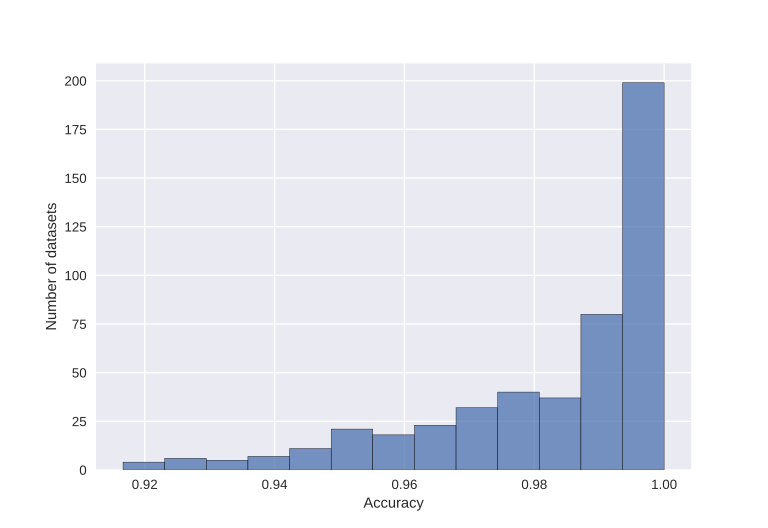

The file beside this chart, header and first rows:
, accuracy, dataset, database
0, 0.99, Bacillus_1ZARG, eggnog
1, 0.9633, Bacillus_1ZART, eggnog
2, 0.99, Bacillus_1ZAS4, eggnog
3, 0.9867, Bacillus_1ZAXF, eggnog
4, 1.0, Bacillus_1ZAYH, eggnog
5, 1.0, Bacillus_1ZB8G, eggnog
6, 1.0, Bacillus_1ZB8K, eggnog
7, 0.97, Bacillus_1ZBRJ, eggnog
8, 0.9833, Bacillus_1ZC1Z, eggnog
9, 1.0, Bacillus_1ZC31, eggnog
10, 0.9933, Bacillus_1ZC4R, eggnog
11, 1.0, Bacillus_1ZCEM, eggnog
12, 0.9967, Bacillus_1ZD65, eggnog
13, 1.0, Bacillus_1ZDK0, eggnog
14, 1.0, Bacillus_1ZDP7, eggnog
15, 1.0, Bacillus_1ZEBR, eggnog
16, 1.0, Bacillus_1ZEIJ, eggnog
17, 1.0, Bacillus_1ZES9, eggnog
18, 1.0, Bacillus_1ZEZQ, eggnog
19, 1.0, Bacillus_1ZPVT, eggnog
20, 0.9833, Bacillus_1ZQHG, eggnog
21, 0.9967, Bacillus_1ZRBN, eggnog
22, 0.99, Bacillus_1ZRCN, eggnog
23, 0.9933, Bacillus_1ZS18, eggnog
24, 1.0, Bacillus_1ZS6K, eggnog
25, 1.0, Bacillus_1ZSAH, eggnog
26, 0.96, Brassicales_3HMN0, eggnog
27, 0.9467, Brassicales_3HN7F, eggnog
28, 0.9767, Brassicales_3HPMQ, eggnog
29, 0.9367, Brassicales_3HQ7D, eggnog
30, 0.93, Brassicales_3HQJD, eggnog
31, 0.9233, Brassicales_3HRBM, eggnog
32, 0.9967, Brassicales_3HSAH, eggnog
33, 0.98, Brassicales_3HSFN, eggnog
34, 0.9367, Brassicales_3HSNV, eggnog
35, 0.9667, Brassicales_3HSQP, eggnog
36, 0.98, Brassicales_3HTDJ, eggnog
37, 0.9633, Brassicales_3HVDA, eggnog
38, 0.92, Brassicales_3HVZ5, eggnog
39, 0.9933, Brassicales_3HWAJ, eggnog
40, 0.94, Brassicales_3HWED, eggnog
41, 0.9733, Brassicales_3HWIV, eggnog
42, 0.96, Brassicales_3HWM8, eggnog
43, 0.9467, Brassicales_3HWPW, eggnog
44, 0.9767, Brassicales_3HWT2, eggnog
45, 0.9367, Brassicales_3HX7Z, eggnog
46, 0.97, Brassicales_3HXGM, eggnog
47, 0.97, Brassicales_3HXQA, eggnog
48, 0.9933, Brassicales_3HYYC, eggnog
49, 0.9767, Brassicales_3HZFS, eggnog
50, 0.9433, Brassicales_3HZN3, eggnog
51, 0.9967, Brassicales_3I0GE, eggnog
52, 0.9767, Brassicales_3I202, eggnog
53, 0.9933, Chlorophyta_34GNV, eggnog
54, 0.9467, Chlorophyta_34GPH, eggnog
55, 0.9367, Chlorophyta_34GPX, eggnog
56, 1.0, Chlorophyta_34GQQ, eggnog
57, 1.0, Chlorophyta_34GR4, eggnog
58, 0.94, Chlorophyta_34GRJ, eggnog
59, 1.0, Chlorophyta_34GTJ, eggnog
... 423 more rows
